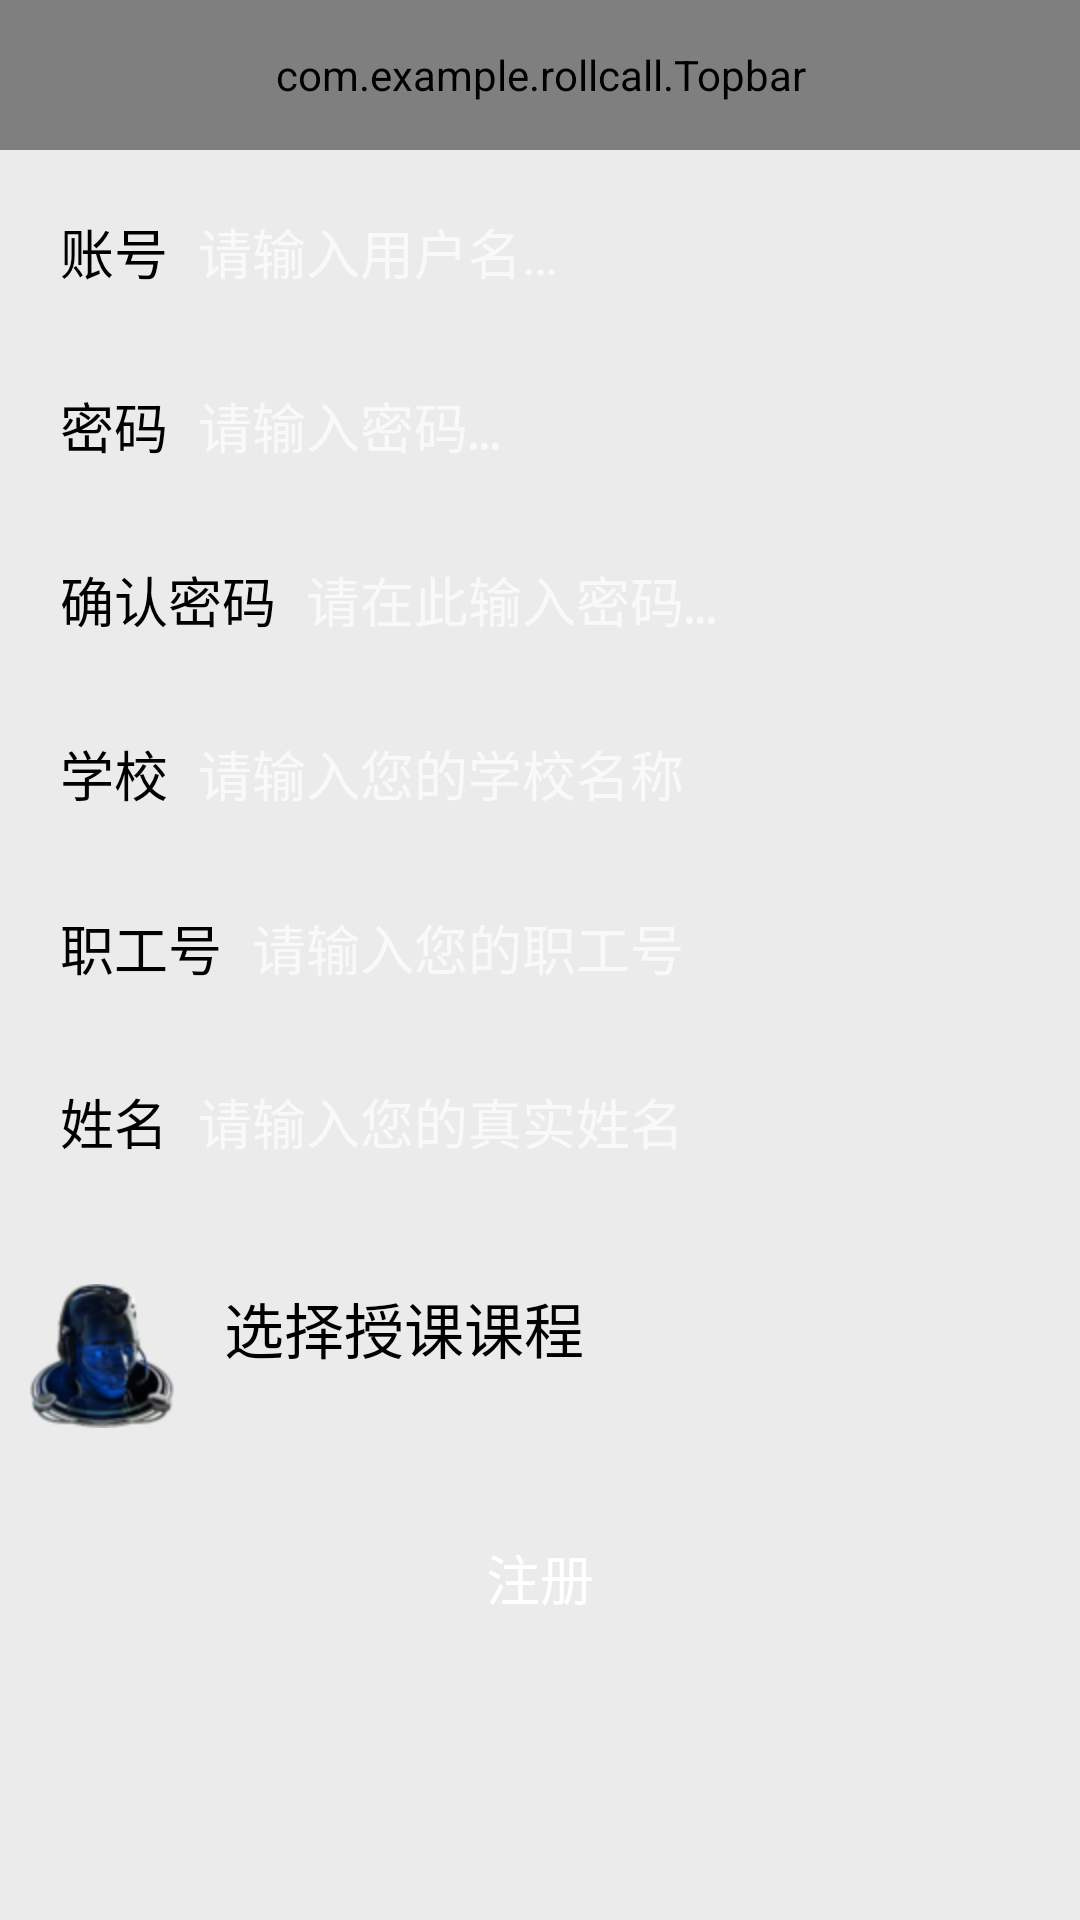

The Android layout XML behind this screen, and the referenced resources:
<!-- AndroidManifest.xml: activity theme Theme.AppCompat.NoActionBar -->
<!-- res/layout/activity_register.xml -->
<?xml version="1.0" encoding="utf-8"?>
<LinearLayout xmlns:android="http://schemas.android.com/apk/res/android"
    android:layout_width="match_parent"
    android:layout_height="match_parent"
    xmlns:app="http://schemas.android.com/apk/res-auto"
    xmlns:tools="http://schemas.android.com/tools"
    android:background="#ebebeb"
    android:orientation="vertical">

    <com.example.rollcall.Topbar
        android:id="@+id/topbar_register"
        android:layout_width="match_parent"
        android:layout_height="50dp"
        android:background="#000"
        app:leftBackground="@drawable/leftselecter"
        app:titleText="注册用户"
        app:titleTextColor="#FFF"
        app:titleTextSize="10sp"
        tools:layout_editor_absoluteX="8dp"
        tools:layout_editor_absoluteY="0dp" />
    
    <LinearLayout style="@style/Register_Input" >

        <TextView
            style="@style/Black"
            android:layout_width="wrap_content"
            android:layout_height="match_parent"
            android:gravity="center_vertical"
            android:paddingLeft="10dp"
            android:text="@string/login_account"
            android:textSize="18dp"
             />

        <EditText
            android:id="@+id/et_username"
            style="@style/Register_Edit"
            android:textColor="@color/gray"
            android:hint="@string/login_username_hint" />
    </LinearLayout>

    <LinearLayout style="@style/Register_Input" >

        <TextView
            style="@style/Black"
            android:layout_width="wrap_content"
            android:layout_height="match_parent"
            android:gravity="center_vertical"
            android:paddingLeft="10dp"
            android:text="@string/login_pwd"
            android:textSize="18dp" />

        <EditText
            android:id="@+id/et_password"
            style="@style/Register_Edit"
            android:textColor="@color/gray"
             android:inputType="textPassword"
            android:hint="@string/login_password_hint" />
    </LinearLayout>

    <LinearLayout 
        style="@style/Register_Input" >

        <TextView
            style="@style/Black"
            android:layout_width="wrap_content"
            android:layout_height="match_parent"
            android:gravity="center_vertical"
            android:paddingLeft="10dp"
            android:text="@string/login_email"
            android:textSize="18dp" />

        <EditText
            android:id="@+id/et_email"
            style="@style/Register_Edit"
             android:inputType="textPassword"
            android:textColor="@color/gray"
            android:hint="@string/login_email_hint" />
    </LinearLayout>
    <LinearLayout
        style="@style/Register_Input" >

        <TextView
            style="@style/Black"
            android:layout_width="wrap_content"
            android:layout_height="match_parent"
            android:gravity="center_vertical"
            android:paddingLeft="10dp"
            android:text="学校"
            android:textSize="18dp" />

        <EditText
            android:id="@+id/et_school"
            style="@style/Register_Edit"
            android:textColor="@color/gray"
            android:hint="请输入您的学校名称" />
    </LinearLayout>
    <LinearLayout
        style="@style/Register_Input" >

        <TextView
            style="@style/Black"
            android:layout_width="wrap_content"
            android:layout_height="match_parent"
            android:gravity="center_vertical"
            android:paddingLeft="10dp"
            android:text="职工号"
            android:textSize="18dp" />

        <EditText
            android:id="@+id/et_workNum"
            style="@style/Register_Edit"
            android:textColor="@color/gray"
            android:hint="请输入您的职工号" />
    </LinearLayout>

    <LinearLayout
        style="@style/Register_Input" >

        <TextView
            style="@style/Black"
            android:layout_width="wrap_content"
            android:layout_height="match_parent"
            android:gravity="center_vertical"
            android:paddingLeft="10dp"
            android:text="姓名"
            android:textSize="18dp" />

        <EditText
            android:id="@+id/et_relName"
            style="@style/Register_Edit"
            android:textColor="@color/gray"
            android:hint="请输入您的真实姓名" />
    </LinearLayout>
     <LinearLayout
        android:layout_width="match_parent"
        android:layout_height="wrap_content"
        android:layout_margin="10dp"
        android:orientation="vertical" >
    </LinearLayout>
    <TextView
        android:id="@+id/chooseCourse"
        android:layout_width="match_parent"
        android:layout_height="wrap_content"
        android:clickable="true"
        android:gravity="left"
        android:drawablePadding="10dp"
        android:padding="10dp"
        android:drawableStart="@drawable/classlist_title"
        android:text="	选择授课课程"
        android:background="@drawable/button"
        android:textColor="@color/black"
        android:textSize="20sp"
        />
    <ListView
        android:id="@+id/lv_chooseCourse"
        android:layout_width="match_parent"
        android:layout_height="wrap_content">
    </ListView>
    <Button
        android:id="@+id/btn_register"
        android:layout_width="fill_parent"
        android:layout_height="@dimen/base_action_bar_height"
        android:layout_margin="@dimen/activity_vertical_margin"
        android:background="@drawable/btn_login_selector"
        android:text="@string/register"
        android:textColor="@color/white"
        android:textSize="@dimen/text_size_large" />

</LinearLayout>
<!-- resources referenced by this layout -->
<resources>
  <color name="black">#000000</color>
  <color name="gray">#808080</color>
  <color name="white">#FFFFFF</color>
  <dimen name="activity_vertical_margin">16dp</dimen>
  <dimen name="base_action_bar_height">48.0dip</dimen>
  <dimen name="text_size_large">18sp</dimen>
  <!-- drawable classlist_title: png bitmap (drawable-hdpi, 11509 bytes) -->
  <!-- drawable leftselecter (drawable-hdpi) -->
  <?xml version="1.0" encoding="utf-8"?>
  <selector xmlns:android="http://schemas.android.com/apk/res/android">
      <item android:drawable="@drawable/b1" android:state_pressed="true"/>
      <item android:drawable="@drawable/b2" />
  </selector>
  <string name="login_account">账号 </string>
  <string name="login_email">确认密码 </string>
  <string name="login_email_hint">请在此输入密码…</string>
  <string name="login_password_hint">请输入密码…</string>
  <string name="login_pwd">密码 </string>
  <string name="login_username_hint">请输入用户名…</string>
  <string name="register">注册</string>
  <style name="Black">
          <item name="android:textColor">@color/black</item>
      </style>
  <style name="Register_Edit">
          <item name="android:layout_width">0dp</item>
          <item name="android:layout_height">match_parent</item>
          <item name="android:layout_weight">1.0</item>
          <item name="android:layout_marginLeft">@dimen/register_margin</item>
          <item name="android:background">#ebebeb</item>
      </style>
  <style name="Register_Input">
          <item name="android:orientation">horizontal</item>
          <item name="android:background">@drawable/base_edit_input</item>
          <item name="android:layout_width">match_parent</item>
          <item name="android:layout_height">@dimen/base_action_bar_height</item>
          <item name="android:layout_marginTop">@dimen/register_margin</item>
          <item name="android:layout_marginLeft">@dimen/register_margin</item>
          <item name="android:layout_marginRight">@dimen/register_margin</item>
      </style>
  <!-- drawable b2: png bitmap (drawable-hdpi, 1282 bytes) -->
  <dimen name="register_margin">10.0dp</dimen>
</resources>
